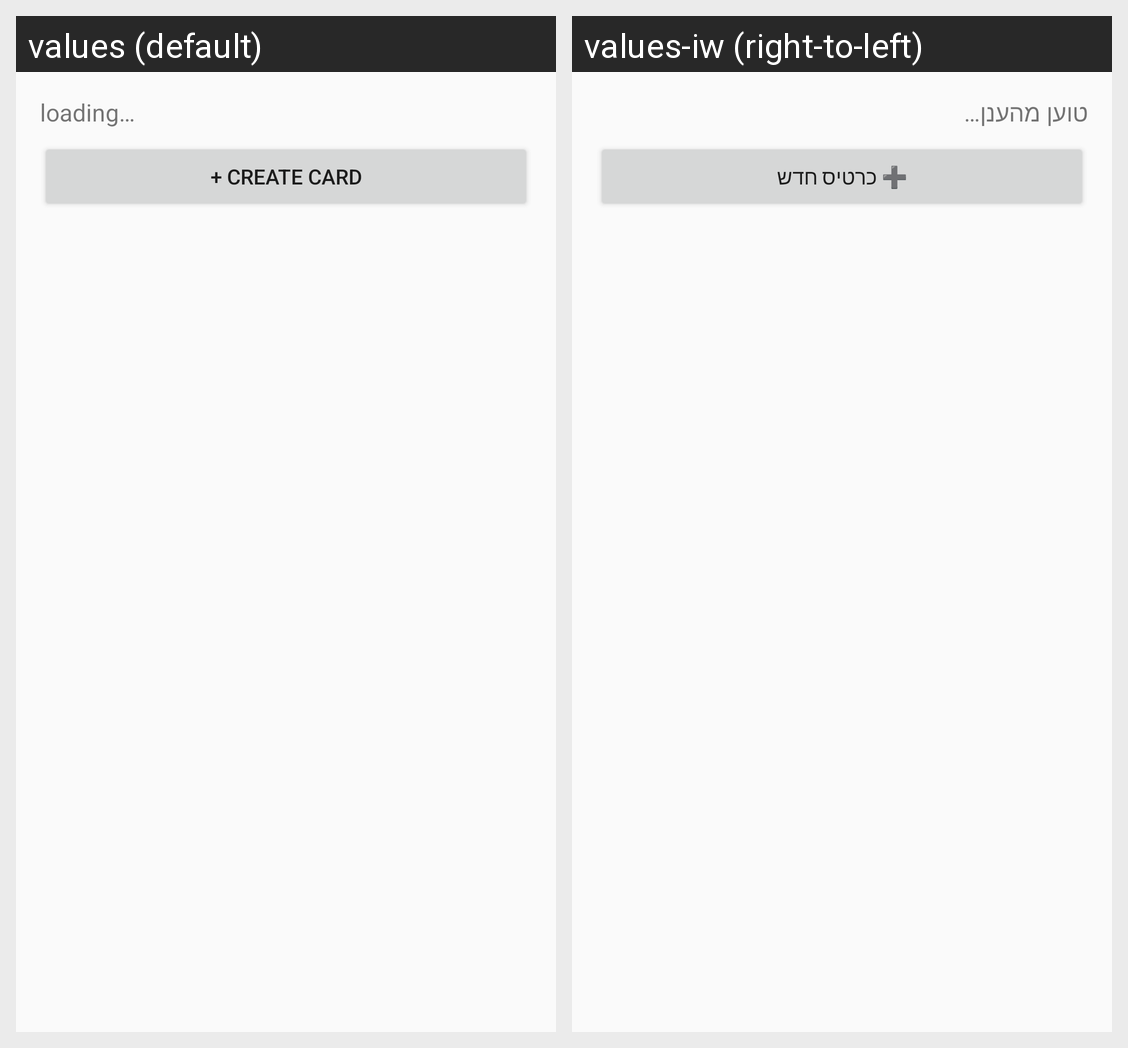

Strings drawn on this Android screen and how each of the app's shown locales translates them:
Android screen res/layout/activity_cards_list.xml rendered under 2 locales, left to right: values (default), values-iw (right-to-left). Device: Nexus 5 (rendered at 1080×1920; each locale shown at half size, 540×960, under a caption strip naming it); theme Base.Theme.MyApplication..
Strings drawn on this screen, with the default value and each locale's value (text and hints the layout hard-codes, and strings that could not be matched under every locale, appear in the picture but are not listed):

cloud_loading
  values: loading…
  values-iw: טוען מהענן…

new_card
  values: + create card
  values-iw: ➕ כרטיס חדש
